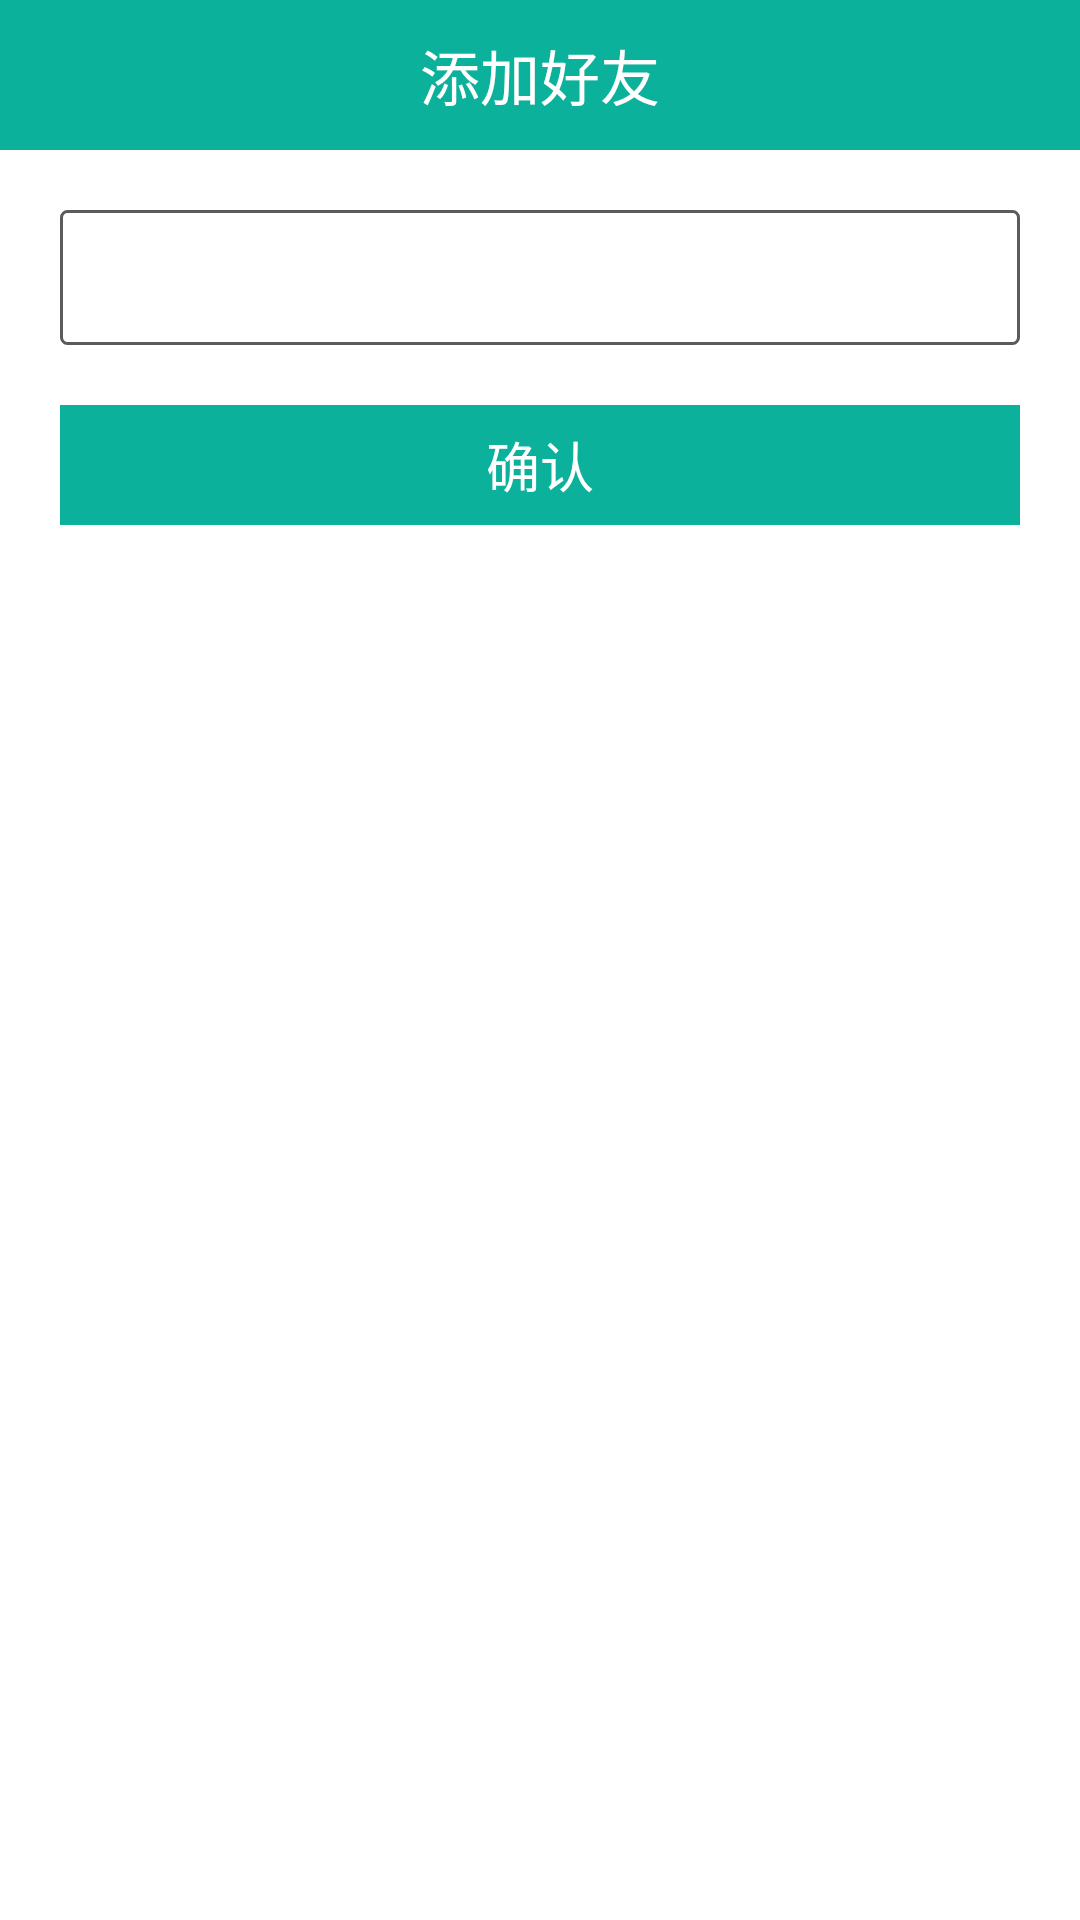

Here is an Android app screen rendered from its layout file. Give the layout XML and the strings, colors and styles it references.
<!-- AndroidManifest.xml: application theme android:Theme.Light.NoTitleBar -->
<!-- res/layout/activity_addfriend.xml -->
<?xml version="1.0" encoding="utf-8"?>
<LinearLayout xmlns:android="http://schemas.android.com/apk/res/android"
    xmlns:tools="http://schemas.android.com/tools" android:layout_width="match_parent"
    android:layout_height="match_parent"
    android:orientation="vertical"
    >
    <RelativeLayout
        android:layout_width="match_parent"
        android:layout_height="50dp"
        android:background="@color/theme_color"
        >
        <TextView
            android:id="@+id/change_item"
            android:layout_centerInParent="true"
            android:layout_width="wrap_content"
            android:layout_height="wrap_content"
            android:textColor="#ffffff"
            android:textSize="20sp"
            android:text="添加好友"
            />
        <ImageView
            android:clickable="true"
            android:id="@+id/addfriend_back"
            android:layout_centerVertical="true"
            android:layout_width="40dp"
            android:layout_height="40dp"
            android:layout_marginLeft="10dp"
            android:src="@drawable/ic_return"
            />
    </RelativeLayout>
    <ScrollView
        android:layout_width="match_parent"
        android:layout_height="wrap_content">

        <LinearLayout
            android:orientation="vertical"
            android:layout_width="match_parent"
            android:layout_height="wrap_content">
    <EditText
        android:singleLine="true"
        android:textColor="@drawable/text_color"
        android:padding="5dp"
        android:layout_marginLeft="20dp"
        android:layout_marginRight="20dp"
        android:layout_marginTop="20dp"
        android:layout_width="match_parent"
        android:layout_height="45dp"
        android:background="@drawable/selector_et"
        android:id="@+id/addfriend_et"/>
    <LinearLayout
        android:clickable="true"
        android:id="@+id/addfriend_ll"
        android:layout_width="match_parent"
        android:layout_height="40dp"
        android:layout_marginLeft="20dp"
        android:layout_marginRight="20dp"
        android:layout_marginTop="20dp"
        android:gravity="center"
        android:background="@color/theme_color"
        android:orientation="horizontal" >

        <TextView
            android:layout_width="wrap_content"
            android:layout_height="wrap_content"
            android:text="确认"
            android:textColor="#ffffff"
            android:textSize="18sp" />
    </LinearLayout>
</LinearLayout>
    </ScrollView>
</LinearLayout>
<!-- resources referenced by this layout -->
<resources>
  <color name="theme_color">#FF0CB19B</color>
  <!-- drawable selector_et (drawable) -->
  <?xml version="1.0" encoding="utf-8"?>
  <selector xmlns:android="http://schemas.android.com/apk/res/android" >
      <item android:drawable="@drawable/bg_et_normal" android:state_window_focused="false"></item>
      <item android:drawable="@drawable/bg_et_focused" android:state_focused="true"></item>
  
  </selector>
  <!-- drawable bg_et_normal (drawable) -->
  <?xml version="1.0" encoding="UTF-8"?>
   
  <shape xmlns:android="http://schemas.android.com/apk/res/android"> 
      <solid android:color="#FFFFFF" /> 
      <corners android:radius="2dip"/>
      <stroke  
          android:width="1dip"  
          android:color="@drawable/text_color" /> 
  </shape>
  <!-- drawable bg_et_focused (drawable) -->
  <?xml version="1.0" encoding="UTF-8"?>
   
  <shape xmlns:android="http://schemas.android.com/apk/res/android"> 
      <solid android:color="#FFFFFF" /> 
      <corners android:radius="2dip"/>
      <stroke  
          android:width="1dip"  
          android:color="@drawable/theme_color" />
  </shape>
</resources>
